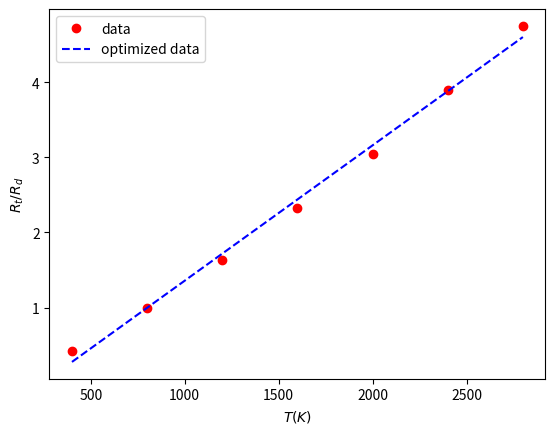

The matplotlib source for this figure:
#Curve fitting using curve_fit of scipy module

import numpy as np 
from scipy.optimize import curve_fit 
from matplotlib import pyplot as plt 

#raw data
T=np.array([400,800,1200,1600,2000,2400,2800]) 
R=np.array([0.42,1.00,1.63,2.33,3.05,3.89,4.75])

#guessing function that can fit the data
def test(x,a,b): 
	return a*(x)+b

a=curve_fit(test,T,R)[0][0]
b=curve_fit(test,T,R)[0][1]

#generating the curve
def f(x):
	return a*x+b

plt.plot(T,R,'o',color='red',label="data") 
plt.plot(T,f(T),'--',color='blue',label="optimized data") 
plt.legend()
plt.xlabel('$T(K)$')
plt.ylabel('${R_t}/{R_d}$')
plt.show()
